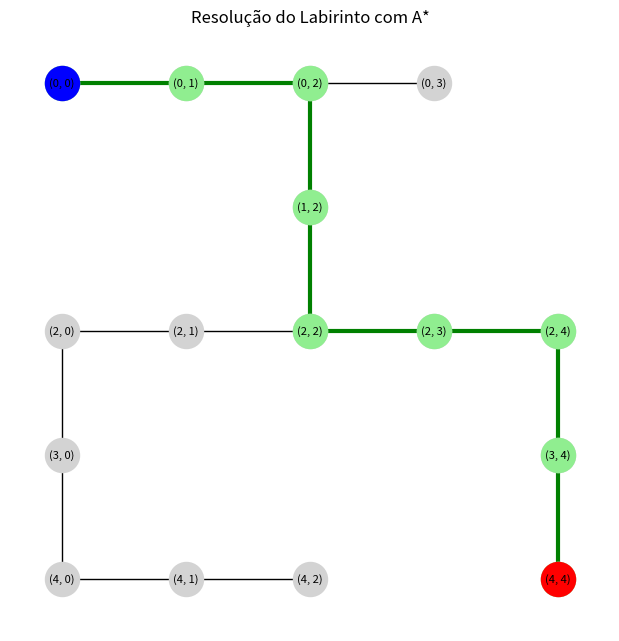

Recreate this plot in Python.
import networkx as nx
import matplotlib.pyplot as plt

# 1. Definição do Problema (Labirinto)
# 0 = Caminho livre, 1 = Parede
grid = [
    [0, 0, 0, 0, 1],
    [1, 1, 0, 1, 1],
    [0, 0, 0, 0, 0],
    [0, 1, 1, 1, 0],
    [0, 0, 0, 1, 0]
]

# 2. Modelagem do Grafo
G = nx.Graph()
linhas = len(grid)
colunas = len(grid[0])

# Adicionando os Nós (apenas caminhos livres)
for i in range(linhas):
    for j in range(colunas):
        if grid[i][j] == 0:
            G.add_node((i, j))

# Adicionando as Arestas (conectando vizinhos com peso 1)
direcoes = [(-1, 0), (1, 0), (0, -1), (0, 1)] # Cima, Baixo, Esquerda, Direita

for (i, j) in G.nodes:
    for di, dj in direcoes:
        vizinho_i, vizinho_j = i + di, j + dj
        if (vizinho_i, vizinho_j) in G.nodes:
            # O NetworkX lida com grafos não-direcionados, então a ordem não importa
            G.add_edge((i, j), (vizinho_i, vizinho_j), weight=1)

# 3. Função Heurística (Distância de Manhattan)
def heuristica_manhattan(no_atual, no_destino):
    x1, y1 = no_atual
    x2, y2 = no_destino
    return abs(x1 - x2) + abs(y1 - y2)

# 4. Execução do A*
inicio = (0, 0)
destino = (4, 4)

try:
    # A chamada principal que resolve o problema
    caminho = nx.astar_path(G, inicio, destino, heuristic=heuristica_manhattan, weight='weight')
    print(f"Rota encontrada (Nós percorridos): {caminho}")
    print(f"Custo total: {len(caminho) - 1} passos")
except nx.NetworkXNoPath:
    print("Não há caminho possível até o destino!")

# 5. Visualização (Para demonstração no vídeo)
# Usamos a própria coordenada invertida para o gráfico ficar na orientação certa
posicoes = {(x, y): (y, -x) for x, y in G.nodes()} 

plt.figure(figsize=(6, 6))

# Desenha todos os caminhos possíveis em cinza claro
nx.draw(G, posicoes, node_color='lightgray', with_labels=True, node_size=600, font_size=8)

# Destaca o caminho encontrado pelo A* em verde
caminho_arestas = list(zip(caminho, caminho[1:]))
nx.draw_networkx_nodes(G, posicoes, nodelist=caminho, node_color='lightgreen', node_size=600)
nx.draw_networkx_edges(G, posicoes, edgelist=caminho_arestas, edge_color='green', width=3)

# Destaca a origem (azul) e destino (vermelho)
nx.draw_networkx_nodes(G, posicoes, nodelist=[inicio], node_color='blue', node_size=600)
nx.draw_networkx_nodes(G, posicoes, nodelist=[destino], node_color='red', node_size=600)

plt.title("Resolução do Labirinto com A*")
plt.show()
